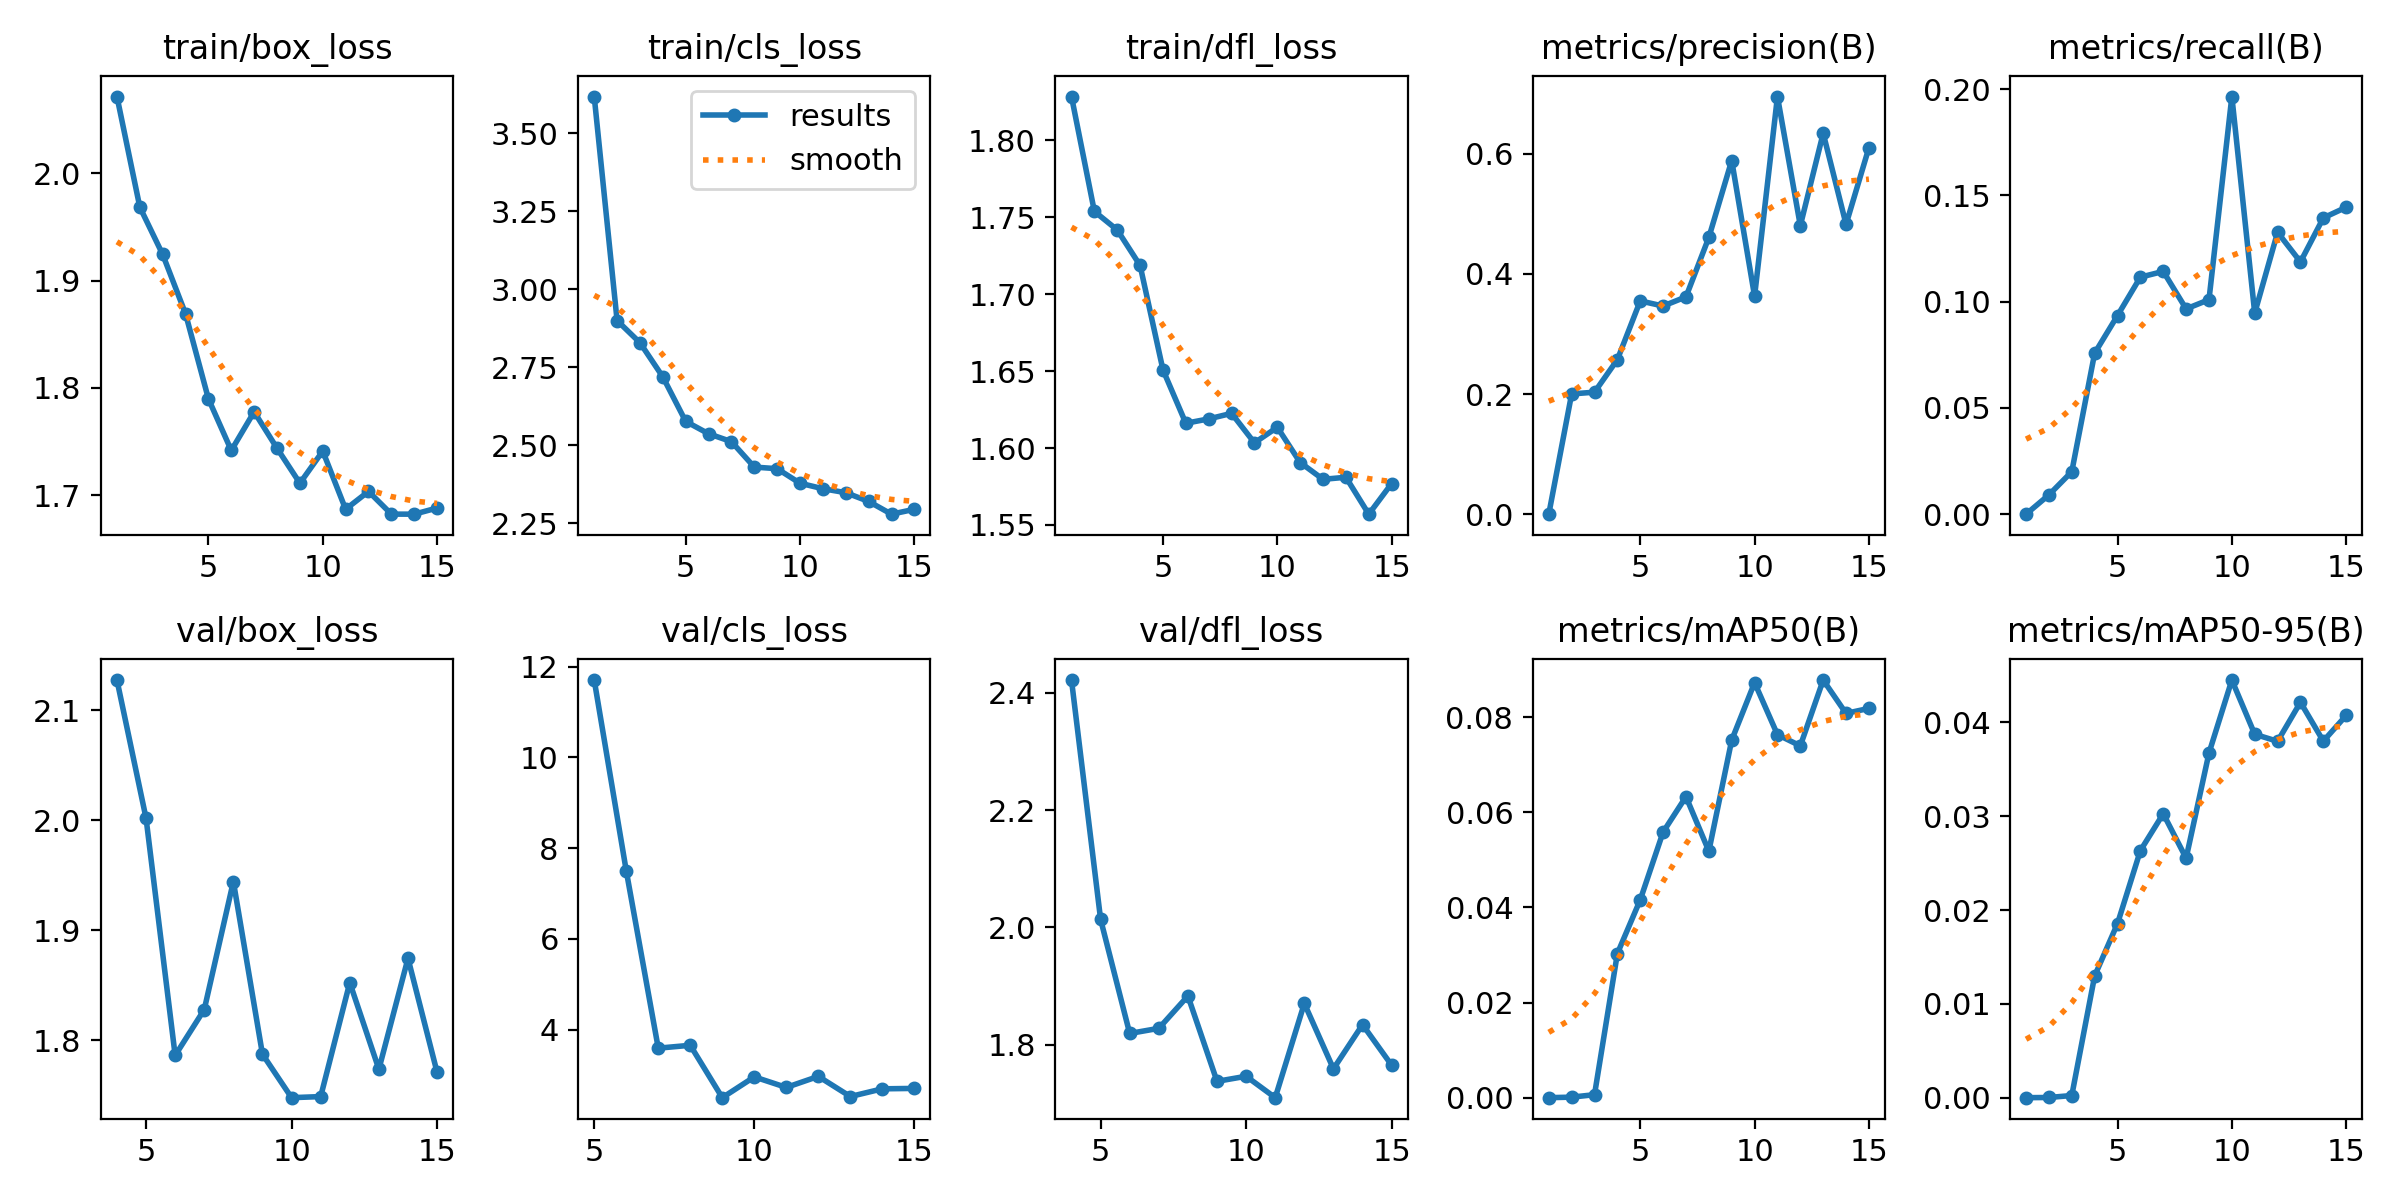

The data file committed next to this chart (first rows):
epoch, time, train/box_loss, train/cls_loss, train/dfl_loss, metrics/precision(B), metrics/recall(B), metrics/mAP50(B), metrics/mAP50-95(B), val/box_loss, val/cls_loss, val/dfl_loss, lr/pg0, lr/pg1, lr/pg2
1, 19.92, 2.072, 3.617, 1.829, 0, 0, 0, 0, nan, nan, nan, 0.0707, 0.003256, 0.003256
2, 35.55, 1.969, 2.899, 1.754, 0.2002, 0.00909, 0.00011, 2e-05, nan, nan, nan, 0.04063, 0.006524, 0.006524
3, 50.15, 1.924, 2.828, 1.742, 0.2031, 0.01999, 0.00063, 0.00023, nan, nan, nan, 0.0105, 0.009726, 0.009726
4, 64.52, 1.869, 2.719, 1.719, 0.2574, 0.07575, 0.03032, 0.01298, 2.127, inf, 2.422, 0.009703, 0.009703, 0.009703
5, 78.87, 1.79, 2.576, 1.651, 0.3551, 0.09348, 0.04161, 0.01856, 2.002, 11.7, 2.013, 0.009604, 0.009604, 0.009604
6, 93.77, 1.742, 2.537, 1.616, 0.3466, 0.1115, 0.05587, 0.02634, 1.786, 7.503, 1.819, 0.009505, 0.009505, 0.009505
7, 108.4, 1.778, 2.511, 1.619, 0.3619, 0.1142, 0.06331, 0.03027, 1.828, 3.592, 1.828, 0.009406, 0.009406, 0.009406
8, 122.8, 1.744, 2.43, 1.623, 0.4608, 0.0966, 0.05185, 0.02553, 1.944, 3.655, 1.883, 0.009307, 0.009307, 0.009307
9, 137.1, 1.711, 2.425, 1.603, 0.5889, 0.1009, 0.07521, 0.03674, 1.787, 2.501, 1.737, 0.009208, 0.009208, 0.009208
10, 152, 1.741, 2.378, 1.614, 0.363, 0.1965, 0.0873, 0.04452, 1.748, 2.959, 1.746, 0.009109, 0.009109, 0.009109
11, 166.5, 1.687, 2.361, 1.591, 0.6954, 0.09461, 0.07636, 0.03874, 1.749, 2.727, 1.709, 0.00901, 0.00901, 0.00901
12, 181.8, 1.703, 2.348, 1.58, 0.4804, 0.1326, 0.074, 0.03799, 1.852, 2.97, 1.87, 0.008911, 0.008911, 0.008911
13, 196, 1.682, 2.32, 1.581, 0.6343, 0.1187, 0.08784, 0.04215, 1.774, 2.526, 1.759, 0.008812, 0.008812, 0.008812
14, 210.6, 1.682, 2.279, 1.557, 0.4826, 0.1394, 0.08083, 0.03801, 1.875, 2.696, 1.834, 0.008713, 0.008713, 0.008713
15, 225.2, 1.688, 2.295, 1.577, 0.6103, 0.1444, 0.08188, 0.04075, 1.771, 2.705, 1.765, 0.008614, 0.008614, 0.008614
